Labelled photos from "costa_rica", an image-classification folder in NickStrauch13/SingNET. The possible labels are: broad-billed motmot, great tinamou, green ibis, white-breasted wood wren, yellow-throated toucan.

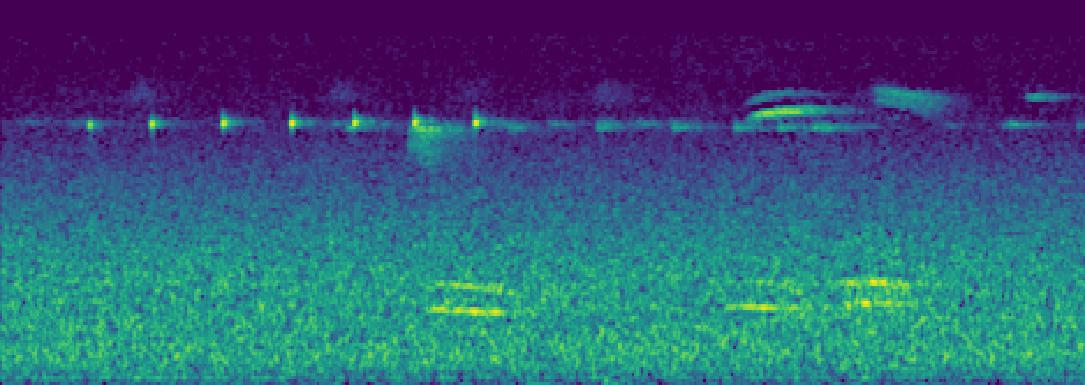
Label: broad-billed motmot

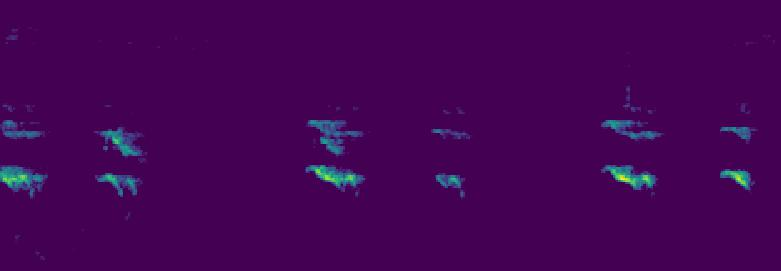
Label: yellow-throated toucan

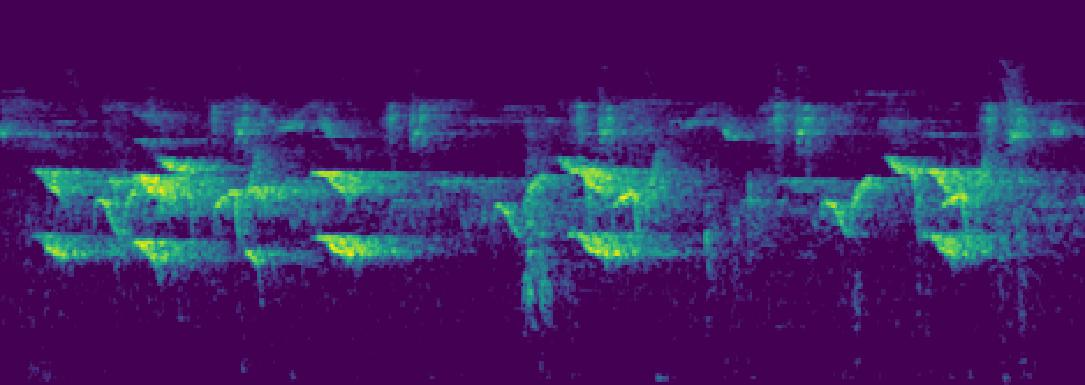
Label: yellow-throated toucan

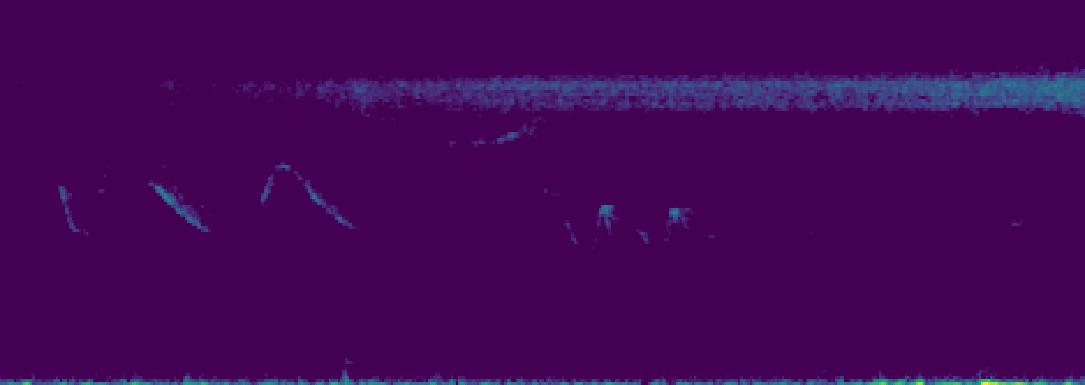
Label: white-breasted wood wren

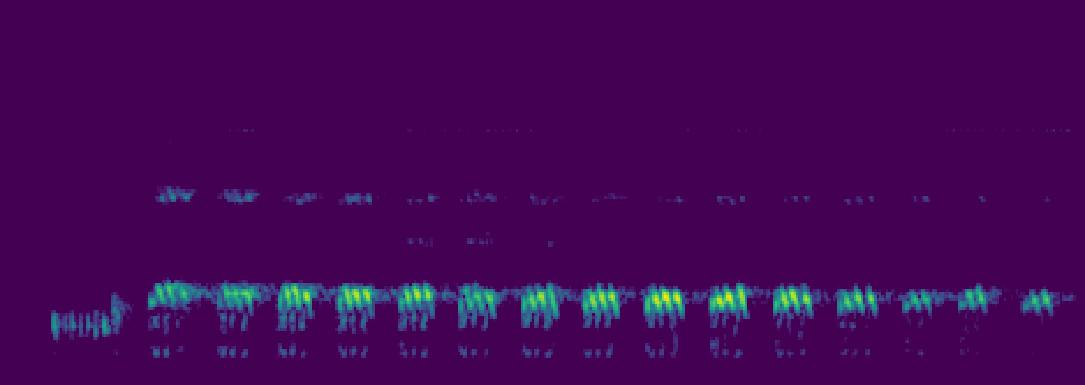
Label: green ibis

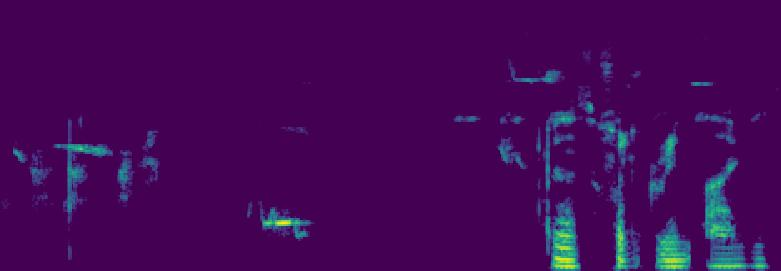
Label: green ibis
